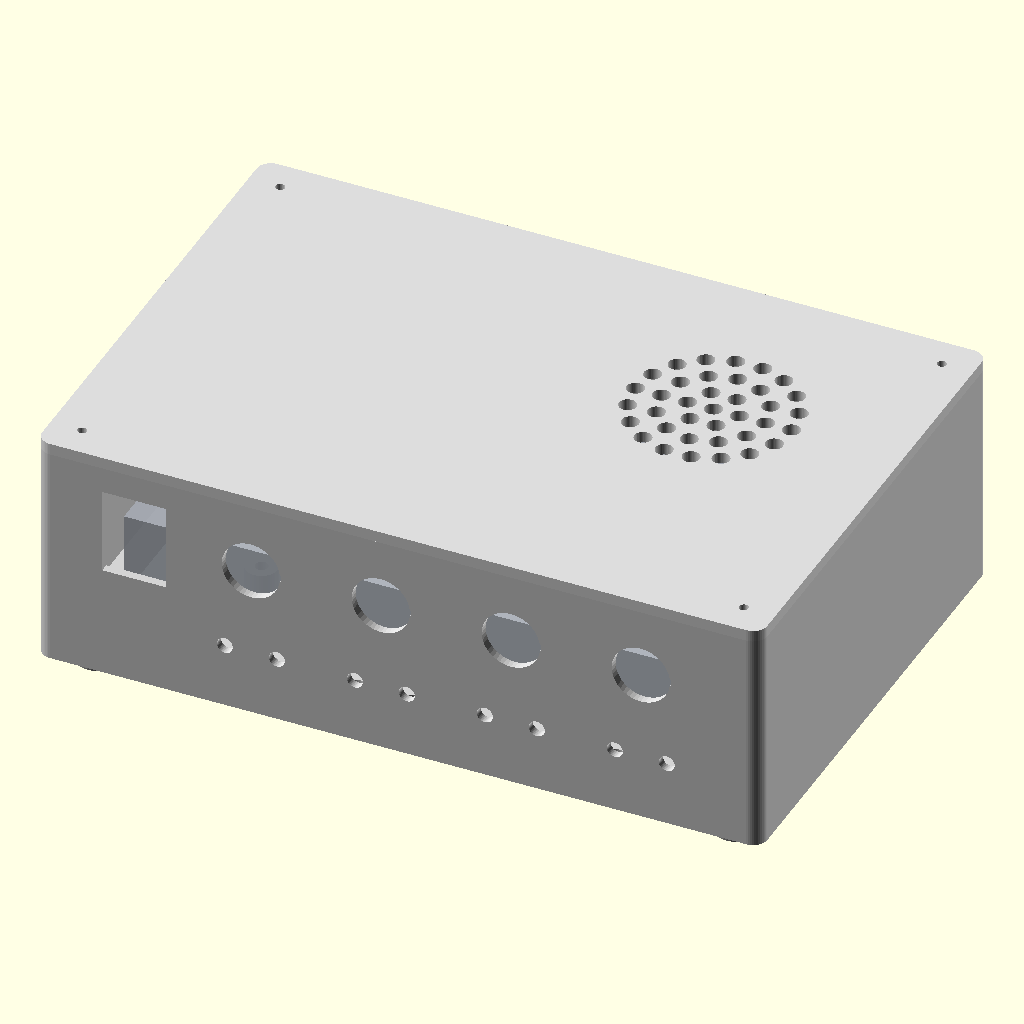
Cell 1: rendered with the file's own defaults.
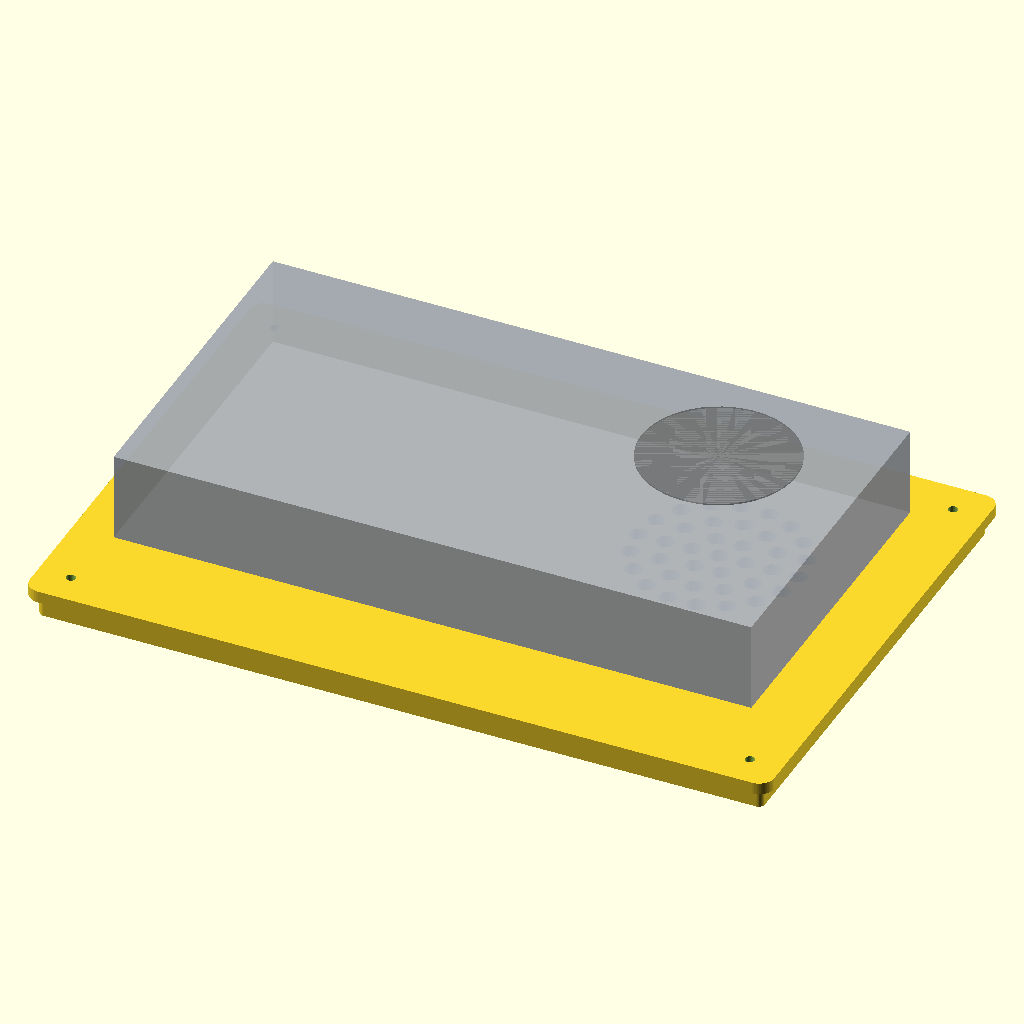
Cell 2: the "New set 1" preset from the model's presets file.
The same orthographic view direction (rotation 55°, 0°, 25°; colour scheme Cornfield) for every cell, with the view re-fitted per cell, so scale and position can differ between cells.
The OpenSCAD source (PSU_Enclosure/psu_enclosure.scad):
/* Parametric power-supply enclosure, dimensions in mm.
   Source drawing: PSU body 215 x 115 x 30, 4 M4 mounting holes
   on 150 x 133 centres, 32.5 mm from the left datum.
   The drawing does NOT dimension the switch, banana sockets or fan
   precisely: edit their parameters to match your purchased hardware.

   part = "assembly" / "base" / "lid" / "din_rail"
   Assembly: base + lid + reference PSU (if show_psu=true).
   Print base and lid separately; DIN rail may be printed or replaced
   with a metal 35 mm top-hat DIN rail.

   Mains cable entry: use mains_cable_hole_d for hole diameter,
   mains_cable_hole_y for lateral position on left (-X) end wall,
   and mains_cable_hole_z for height above the bottom. Use a rated
   cable gland/strain relief, not an unsupported bare cable.

   Bottom cooling vents: set bottom_vent_sides to front/rear/both/none;
   tune count, pitch, length, width, x, edge_offset and corner_r.

   Base feet: feet_enabled toggles four integral underside supports.
   feet_height sets floor clearance (underside extends into negative Z).
   feet_x_offset and feet_y_offset set each foot centre inward from
   the respective outer X and Y edges; feet_d controls footprint.
   feet_x_shift / feet_y_shift move the entire four-foot pattern.
   Keep feet clear of vent cutouts and PSU through-screw holes.
*/
$fn = $preview ? 48 : 300;

part = "assembly"; // [ "assembly", "base", "lid", "din_rail" ]

show_psu = true; // [ true, false ]

/* [PSU blueprint] */
psu_length = 215;
psu_width = 115;
psu_height = 30;

psu_hole_x_spacing = 150;
psu_hole_y_spacing = 50;
psu_first_hole_x = 32.5;
psu_first_hole_y = 32.5;
psu_hole_d = 4.5; // M4 L=5

psu_x = -psu_length / 2;
psu_y = -psu_width / 2;

/* [PSU fan] */
psu_fan_x = psu_length - 47.45;
psu_fan_y = psu_width / 2 - 36.7;
psu_fan_d = 52;

/* [Enclosure] */
wall = 3;
floor_thickness = 4;
clearance_x = 15;     // space each end of PSU body
clearance_y = 24;     // space each side of PSU body (incl. tabs)
internal_height = 74; // above enclosure floor
lid_thickness = 4;
lid_lip_depth = 7;
lid_lip_thickness = 2;
corner_r = 5;
psu_standoff_height = 7;
psu_standoff_d = 11;
psu_z = floor_thickness + psu_standoff_height;

/* [Input Switch] */

// Dimmensions from psu_switch_ac2.webp

switch_cutout_w = 22;
switch_cutout_h = 30;
switch_x = psu_x + 16;
switch_z = 54;

/* [Input Switches] */

// Dimmensions from psu_switch_dc1.webp

output_switch_enabled = true;
output_switch_cutout_d = 20.2;
output_switch_cutout_box_w = 0.9;
output_switch_cutout_box_h = 2.2;
output_switch_z = 54;

/* [Banana Plug Holes] */
banana_hole_d = 5.5; // panel mount female banana sockets
banana_pair_pitch = 18;
banana_group_pitch = 45;
banana_start_x = -60;
banana_z = 20 + banana_hole_d / 2;

/* [Lid screws and airflow] */
lid_screw_d = 3.2;
lid_screw_pilot_d = 2.7;
lid_post_d = 10;

fan_opening_d = 60;
fan_grille_hole_d = 6;
fan_grille_pitch = 9;          // radial spacing between concentric rings (mm)
fan_grille_center_hole = true; // central ventilation hole
fan_grille_angle_offset = 0;   // rotate circular pattern (degrees)

/* [Bottom Cooling Vents] */
// Vent slots are cut through the FLOOR, parallel to the two long (X) sides.
// "rear" = +Y (opposite switch/banana panel); "front" = -Y.
// "both" places rows along both long edges; "none" disables vents.
bottom_vent_sides = "both"; // ["none", "front", "rear", "both"]
bottom_vent_count = 16;     // slots per selected side
bottom_vent_length = 6;     // slot dimension along X (mm)
bottom_vent_width = 20;     // slot dimension along Y (mm)
bottom_vent_pitch = 10;     // slot centre spacing along X (mm)
bottom_vent_x = 0;          // row centre offset along X (mm)
bottom_vent_edge_offset = 15; // slot centre distance inward from outer +/-Y edge
bottom_vent_corner_r = 3; // rounded slot corners (mm); 0 = square

// Ensure slot ends remain inside the floor and clear the PSU mounting bosses.
// For each side, adjust edge_offset to move its row toward/away from the wall.
// Front slots may be under the connector panel; check internal wiring
// clearance.

/* [Base Feet - Bottom Vent Clearance] */
// Four integral circular feet, one near each corner of the base.
// Their bottoms are at Z=-feet_height; enclosure floor starts at Z=0.
// Set feet_height to the desired free airflow gap beneath the vents.
feet_enabled = true;
feet_height = 6;        // mm of clearance under enclosure
feet_d = 16;            // foot diameter (mm)
feet_db = 19;           // foot diameter at base (mm)
feet_x_offset = 15;     // foot centre inward from each short end (+/-X)
feet_y_offset = 15;     // foot centre inward from each long side (+/-Y)
feet_x_shift = 0;       // move entire four-foot pattern along X
feet_y_shift = 0;       // move entire four-foot pattern along Y
// Adjust offsets to avoid floor vents and mounting screw holes.

/* [DIN Rail] */

// 35 mm DIN rail underneath lid, near the fan inlet

rail_length = 70;
rail_width = 35;
rail_height = 7.5;
rail_wall = 2;

/* [DIN Rail Location] */

// RELOCATION: rail_x and rail_y move rail AND lid holes together.
// rail_rotation rotates BOTH rail and lid hole pattern in XY plane:
// 0 = length along X; 90 = length along Y.

rail_x = psu_x / 2; // left side of lid
rail_y = 0;         // center aligned

// rail_rotation rotates BOTH rail and lid hole pattern in XY plane:
// 0 = length along X; 90 = length along Y.
rail_rotation = 90;

// rail_mount_d changes both screw-hole diameters.
rail_mount_d = 3.3;

// rail_mount_spacing changes both screw-hole centre spacing.
rail_mount_spacing = 50;

// rail_support_drop changes distance below the lid.
rail_support_drop = 4;

/* [Screws positions] */
outer_l = psu_length + 2 * clearance_x + 2 * wall;
outer_w = psu_width + 2 * clearance_y + 2 * wall;
outer_h = floor_thickness + internal_height + lid_thickness;

/* [Mains Cable Entry - Left End Wall] */
// Circular through-hole in the short wall at X = -outer_l/2.
// Diameter should match the selected cable gland or strain-relief fitting.
mains_cable_hole_d = 12; // [4:0.5:30] mm
mains_cable_hole_y =
    psu_y +
    (mains_cable_hole_d / 2); // offset across the left end wall; 0 = centered
mains_cable_hole_z =
    psu_z +
    (mains_cable_hole_d / 2); // height of hole center above enclosure bottom
mains_cable_hole_enabled = true;

module
rounded_rect(l, w, r)
{
    hull() for (x = [ -l / 2 + r, l / 2 - r ], y = [ -w / 2 + r, w / 2 - r ])
        translate([ x, y ]) circle(r = r);
};

module
rounded_prism(l, w, h, r)
{
    linear_extrude(height = h) rounded_rect(l, w, r);
};

module
screw_positions()
{
    for (x = [ -outer_l / 2 + wall + 8, outer_l / 2 - wall - 8 ],
        y = [ -outer_w / 2 + wall + 8, outer_w / 2 - wall - 8 ])
        translate([ x, y, 0 ]) children();
};

module
psu_holes()
{
    color("red") for (x =
                          [
                              psu_x + psu_first_hole_x,
                              psu_x + psu_first_hole_x +
                              psu_hole_x_spacing
                          ],
                      y = [
                          psu_y + psu_first_hole_y,
                          psu_y + psu_first_hole_y +
                          psu_hole_y_spacing
                      ]) translate([ x, y, 0 ]) children();
};

module
rail_placement()
{
    translate([ rail_x, rail_y, 0 ]) rotate([ 0, 0, rail_rotation ]) children();
};

module
rail_hole_positions()
{
    rail_placement() for (x = [
                              -rail_mount_spacing / 2,
                              rail_mount_spacing / 2
                          ]) translate([ x, 0, 0 ]) children();
};

module
banana_positions()
{
    for (g = [0:3], p = [0:1])
        translate([
            banana_start_x + g * banana_group_pitch + p * banana_pair_pitch,
            0,
            banana_z
        ]) children();
};

module
output_switch_positions()
{
    for (g = [0:3])
        translate([
            banana_start_x + g * banana_group_pitch + banana_pair_pitch / 2,
            0,
            output_switch_z
        ]) children();
};

module
output_switch_cutour(){
    union(){ cylinder(d = output_switch_cutout_d, h = wall + 2);

translate([
    (output_switch_cutout_d / 2 - output_switch_cutout_box_w / 2),
    0,
    wall / 2
])
    cube(
        [
            output_switch_cutout_box_w * 2,
            output_switch_cutout_box_h,
            wall + 2
        ],
        center = true);
}
}
;

// Cutouts in XY plane, extending completely through the enclosure floor.
module
bottom_cooling_vents()
{
    for (side = [ -1, 1 ])
        if (bottom_vent_sides == "both" ||
            (bottom_vent_sides == "front" && side == -1) ||
            (bottom_vent_sides == "rear" && side == 1))
            for (i = [0:bottom_vent_count - 1])
                translate([
                    bottom_vent_x +
                        (i - (bottom_vent_count - 1) / 2) * bottom_vent_pitch,
                    side * (outer_w / 2 - bottom_vent_edge_offset),
                    -0.5
                ]) linear_extrude(height =
                                      floor_thickness +
                                      1) offset(r = min(bottom_vent_corner_r,
                                                        bottom_vent_length / 2,
                                                        bottom_vent_width / 2))
                    square(
                        [
                            max(0.01,
                                bottom_vent_length - 2 * bottom_vent_corner_r),
                            max(0.01,
                                bottom_vent_width - 2 * bottom_vent_corner_r)
                        ],
                        center = true);
}

// Shared XY positions for the four underside feet.
module
feet_positions()
{
    for (x = [-outer_l/2 + feet_x_offset, outer_l/2 - feet_x_offset],
         y = [-outer_w/2 + feet_y_offset, outer_w/2 - feet_y_offset])
        translate([x + feet_x_shift, y + feet_y_shift, 0]) children();
}

module
base_feet()
{
    if (feet_enabled && feet_height > 0 && feet_d > 0 && feet_db > 0)
        feet_positions()
            translate([0, 0, -feet_height])
                cylinder(r1 = feet_d/2, r2 = feet_db/2, h = feet_height + 0.5);
}

module
base()
{
    difference()
    {
        union()
        {
            // Integrated feet below the base, leaving floor vents open.
            base_feet();
            difference()
            {
                rounded_prism(
                    outer_l, outer_w, outer_h - lid_thickness, corner_r);

                translate([ 0, 0, floor_thickness ])
                    rounded_prism(outer_l - 2 * wall,
                                  outer_w - 2 * wall,
                                  outer_h,
                                  max(0.1, corner_r - wall));
            };

            // Four raised mounting bosses at blueprint hole centres
            psu_holes() translate([ 0, 0, floor_thickness ])
                cylinder(d = psu_standoff_d, h = psu_standoff_height);

            // Lid screw pillars
            screw_positions() translate([ 0, 0, floor_thickness ])
                cylinder(d = lid_post_d, h = internal_height);
        };

        // PSU mounting screws through bosses and floor
        psu_holes() translate([ 0, 0, -0.5 ]) cylinder(
            d = psu_hole_d, h = floor_thickness + psu_standoff_height + 1);

        // Lid pilot holes
        screw_positions() translate([ 0, 0, outer_h - lid_thickness - 15 ])
            cylinder(d = lid_screw_pilot_d, h = 17);

        // Switch and 8 female banana sockets, front wall (-Y)
        translate([ switch_x, -outer_w / 2 + wall / 2, switch_z ])
            cube([ switch_cutout_w, wall + 2, switch_cutout_h ], center = true);

        banana_positions() translate([ 0, -outer_w / 2 - 0.5, 0 ])
            rotate([ -90, 0, 0 ]) cylinder(d = banana_hole_d, h = wall + 2);

        if (output_switch_enabled) {
            output_switch_positions() translate([ 0, -outer_w / 2 - 0.5, 0 ])
                rotate([ -90, 0, 0 ]) output_switch_cutour();
        };

        // Circular mains cable entry through LEFT (-X) short end wall.
        // Cylinder is oriented along X, and extends beyond both wall faces.
        if (mains_cable_hole_enabled)
            translate(
                [ -outer_l / 2 - 1, mains_cable_hole_y, mains_cable_hole_z ])
                rotate([ 0, 90, 0 ])
                    cylinder(d = mains_cable_hole_d, h = wall + 2);

        // Parametric floor ventilation along either/both long sides.
        bottom_cooling_vents();
    };
};

module
fan_vent()
{
    // Concentric circular rings, centred precisely on the PSU fan.
    // Hole count per ring is chosen for approximately equal arc spacing.
    // All holes remain inside fan_opening_d.
    max_radius = fan_opening_d / 2 - fan_grille_hole_d / 2;
    ring_count = floor(max_radius / fan_grille_pitch);
    translate([ psu_x + psu_fan_x, psu_fan_y, -0.5 ])
    {
        if (fan_grille_center_hole)
            cylinder(d = fan_grille_hole_d, h = lid_thickness + 1);
        for (ring = [1:ring_count]) {
            radius = ring * fan_grille_pitch;
            hole_count = max(1, floor(2 * PI * radius / fan_grille_pitch));
            for (i = [0:hole_count - 1])
                rotate([ 0, 0, fan_grille_angle_offset + i * 360 / hole_count ])
                    translate([ radius, 0, 0 ])
                        cylinder(d = fan_grille_hole_d, h = lid_thickness + 1);
        }
    }
}

module
lid()
{
    difference()
    {
        union()
        {
            rounded_prism(outer_l, outer_w, lid_thickness, corner_r);
            // Short centering skirt inside the enclosure
            translate([ 0, 0, -lid_lip_depth ]) difference()
            {
                rounded_prism(outer_l - 2 * wall - 0.6,
                              outer_w - 2 * wall - 0.6,
                              lid_lip_depth,
                              max(0.1, corner_r - wall));
                translate([ 0, 0, -0.1 ]) rounded_prism(
                    outer_l - 2 * wall - 2 * lid_lip_thickness - 0.6,
                    outer_w - 2 * wall - 2 * lid_lip_thickness - 0.6,
                    lid_lip_depth + 0.2,
                    1);
            };
            // DIN rail standoffs on lid underside, rail sits below vent
            rail_hole_positions() translate([ 0, 0, -rail_support_drop ])
                cylinder(d = 9, h = rail_support_drop);
        };

        fan_vent();

        screw_positions() translate([ 0, 0, -lid_lip_depth - 0.5 ])
            cylinder(d = lid_screw_d, h = lid_lip_depth + lid_thickness + 1);

        // Pilot holes for rail fixing screws
        rail_hole_positions() translate([ 0, 0, -rail_support_drop - 0.5 ])
            cylinder(d = rail_mount_d, h = rail_support_drop + 1);
    };
};
// Simplified printable 35 mm top-hat rail with mounting holes.
// Metal DIN rail is recommended for mechanical strength.
module
din_rail()
{
    // Cross section in YZ, extruded along X. The central web is at
    // Z=0..rail_wall.
    difference()
    {
        rotate([ 90, 0, 90 ])
            linear_extrude(height = rail_length, center = true)
                polygon(points = [
                    [ -rail_width / 2, rail_height ],
                    [ -rail_width / 2, rail_height - rail_wall ],
                    [ -rail_width / 2 + 5, rail_height - rail_wall ],
                    [ -rail_width / 2 + 8, 0 ],
                    [ rail_width / 2 - 8, 0 ],
                    [ rail_width / 2 - 5, rail_height - rail_wall ],
                    [ rail_width / 2, rail_height - rail_wall ],
                    [ rail_width / 2, rail_height ],
                    [ rail_width / 2 - 7, rail_height ],
                    [ rail_width / 2 - 10, rail_wall ],
                    [ -rail_width / 2 + 10, rail_wall ],
                    [ -rail_width / 2 + 7, rail_height ]
                ]);
        // Vertical through-holes in the rail's central mounting web.
        for (x = [ -rail_mount_spacing / 2, rail_mount_spacing / 2 ])
            translate([ x, 0, -0.5 ])
                cylinder(d = rail_mount_d, h = rail_height + 1);
    }
}
module
psu_preview()
{
    color([ 0.68, 0.70, 0.73, 0.8 ]) translate([ psu_x, 0, psu_z ])
        translate([ psu_length / 2, 0, psu_height / 2 ])
            cube([ psu_length, psu_width, psu_height ], center = true);
    color([ 0.4, 0.4, 0.4, 0.5 ])
        translate([ psu_x + psu_fan_x, psu_fan_y, psu_z + psu_height ])
            cylinder(d = psu_fan_d, h = 0.5);
};

if (part == "base")
    base();
else if (part == "lid")
    lid();
else if (part == "din_rail")
    din_rail();
else {
    color("lightgray") base();

    color("gainsboro") translate([ 0, 0, outer_h - lid_thickness ]) lid();

    color("slategray")
        translate([ 0, 0, outer_h - lid_thickness - rail_support_drop ])
            rail_placement() din_rail();
};

if (show_psu)
    psu_preview();
Parameter table extracted from the source (name, type, default, range or options):
part: string, default "assembly", options "assembly", "base", "lid", "din_rail"
show_psu: bool, default true
psu_length: number, default 215
psu_width: number, default 115
psu_height: number, default 30
psu_hole_x_spacing: number, default 150
psu_hole_y_spacing: number, default 50
psu_first_hole_x: number, default 32.5
psu_first_hole_y: number, default 32.5
psu_hole_d: number, default 4.5
psu_fan_d: number, default 52
wall: number, default 3
floor_thickness: number, default 4
clearance_x: number, default 15
clearance_y: number, default 24
internal_height: number, default 74
lid_thickness: number, default 4
lid_lip_depth: number, default 7
lid_lip_thickness: number, default 2
corner_r: number, default 5
psu_standoff_height: number, default 7
psu_standoff_d: number, default 11
switch_cutout_w: number, default 22
switch_cutout_h: number, default 30
switch_z: number, default 54
output_switch_enabled: bool, default true
output_switch_cutout_d: number, default 20.2
output_switch_cutout_box_w: number, default 0.9
output_switch_cutout_box_h: number, default 2.2
output_switch_z: number, default 54
banana_hole_d: number, default 5.5
banana_pair_pitch: number, default 18
banana_group_pitch: number, default 45
banana_start_x: number, default -60
lid_screw_d: number, default 3.2
lid_screw_pilot_d: number, default 2.7
lid_post_d: number, default 10
fan_opening_d: number, default 60
fan_grille_hole_d: number, default 6
fan_grille_pitch: number, default 9
fan_grille_center_hole: bool, default true
fan_grille_angle_offset: number, default 0
bottom_vent_sides: string, default "both", options "none", "front", "rear", "both"
bottom_vent_count: number, default 16
bottom_vent_length: number, default 6
bottom_vent_width: number, default 20
bottom_vent_pitch: number, default 10
bottom_vent_x: number, default 0
bottom_vent_edge_offset: number, default 15
bottom_vent_corner_r: number, default 3
feet_enabled: bool, default true
feet_height: number, default 6
feet_d: number, default 16
feet_db: number, default 19
feet_x_offset: number, default 15
feet_y_offset: number, default 15
feet_x_shift: number, default 0
feet_y_shift: number, default 0
rail_length: number, default 70
rail_width: number, default 35
rail_height: number, default 7.5
rail_wall: number, default 2
rail_y: number, default 0
rail_rotation: number, default 90
